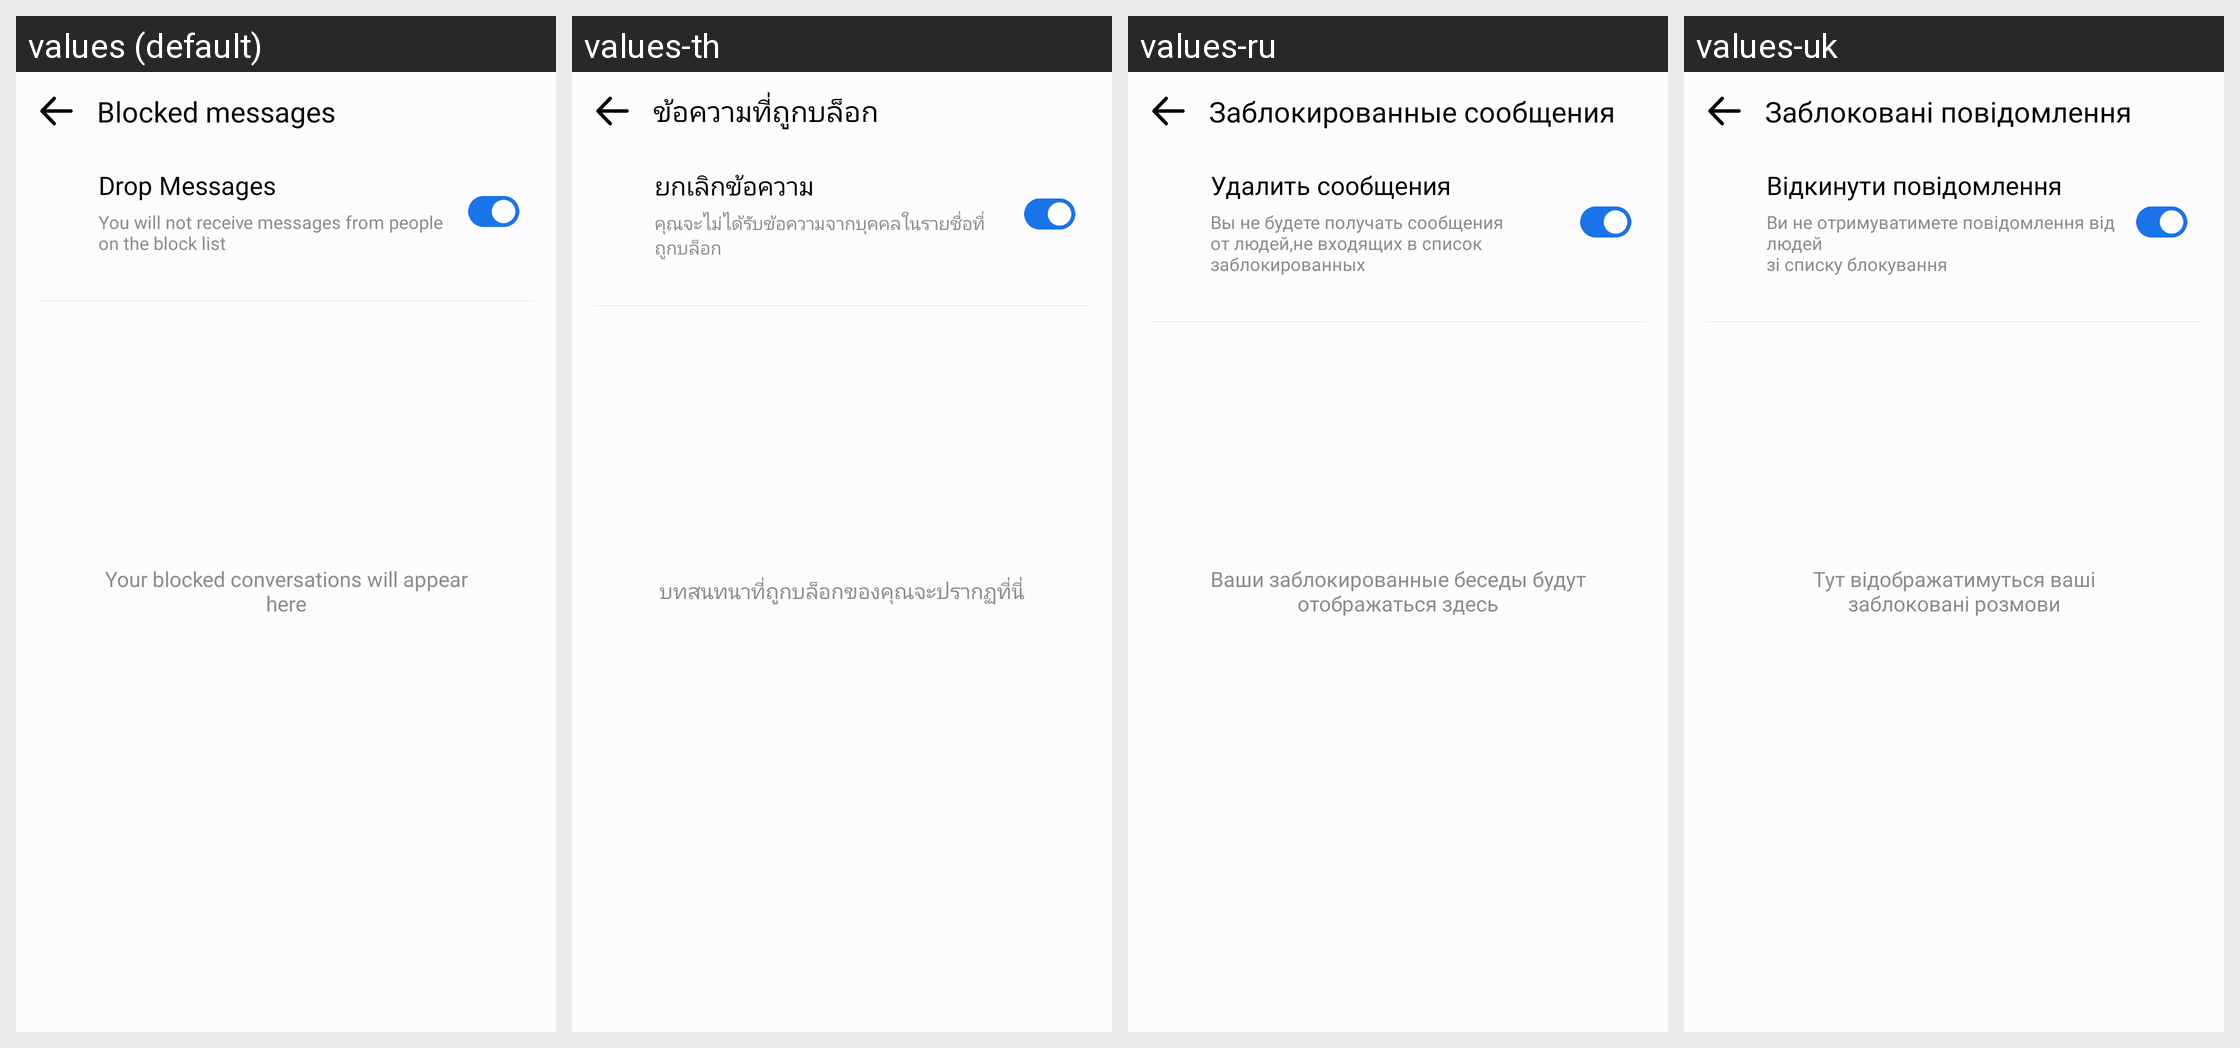

For this localized Android screen grid, give each drawn string resource with its value in every locale shown.
Android screen res/layout/activity_block.xml rendered under 4 locales, left to right: values (default), values-th, values-ru, values-uk. Device: Nexus 5 (rendered at 1080×1920; each locale shown at half size, 540×960, under a caption strip naming it); theme Theme.MyApplication.
Other locales in the repository, not shown: values-af, values-ar, values-bn, values-de, values-es, values-fil, values-fr, values-hi, values-in, values-it, values-ja, values-ko, values-pl, values-pt, values-tr, values-vi, values-zh.
Strings drawn on this screen, with the default value and each locale's value (text and hints the layout hard-codes, and strings that could not be matched under every locale, appear in the picture but are not listed):

blocked_messages
  values: Blocked messages
  values-th: ข้อความที่ถูกบล็อก
  values-ru: Заблокированные сообщения
  values-uk: Заблоковані повідомлення

drop_messages
  values: Drop Messages
  values-th: ยกเลิกข้อความ
  values-ru: Удалить сообщения
  values-uk: Відкинути повідомлення

you_will_not_receive_messages
  values: You will not receive messages from people
      on the block list
  values-th: คุณจะไม่ได้รับข้อความจากบุคคลในรายชื่อที่ถูกบล็อก
  values-ru: Вы не будете получать сообщения от людей,не входящих в список заблокированных
  values-uk: Ви не отримуватимете повідомлення від людей
      зі списку блокування

empty_item_text_block
  values: Your blocked conversations will appear here
  values-th: บทสนทนาที่ถูกบล็อกของคุณจะปรากฏที่นี่
  values-ru: Ваши заблокированные беседы будут отображаться здесь
  values-uk: Тут відображатимуться ваші заблоковані розмови
